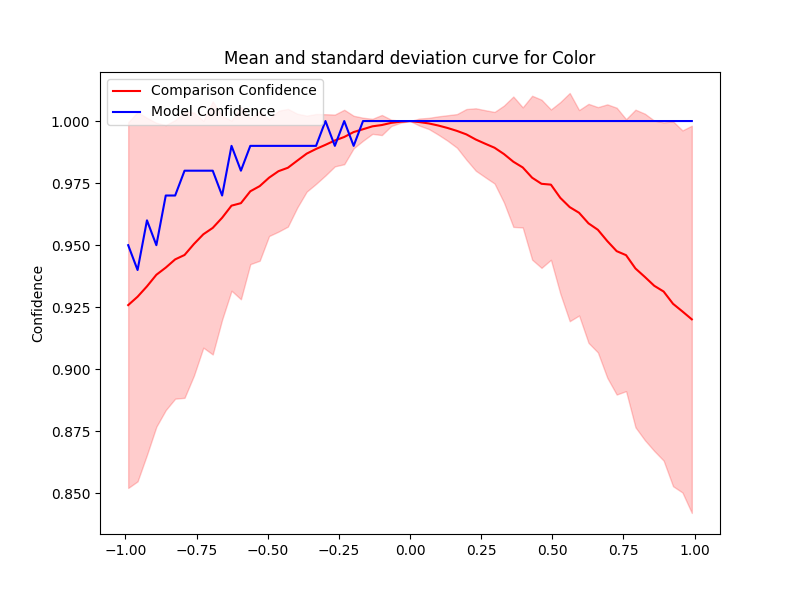

Data behind this chart, as committed beside it:
Severity, Mean, Std, Accuracy, Time Taken
0.0, 1.0, 0.0, 1.0, 0.1209
0.033, 0.9996, 0.001424, 1.0, 0.1218
0.066, 0.999, 0.002249, 1.0, 0.1238
0.099, 0.9982, 0.003674, 1.0, 0.1181
0.132, 0.9972, 0.005136, 1.0, 0.1184
0.165, 0.996, 0.006777, 1.0, 0.1184
0.198, 0.9946, 0.01021, 1.0, 0.1179
0.231, 0.9926, 0.01258, 1.0, 0.1184
0.264, 0.9909, 0.01349, 1.0, 0.1187
0.297, 0.9892, 0.01442, 1.0, 0.1192
0.33, 0.9867, 0.01952, 1.0, 0.1186
0.363, 0.9836, 0.02625, 1.0, 0.1188
0.396, 0.9813, 0.02419, 1.0, 0.1181
0.429, 0.9772, 0.03301, 1.0, 0.1198
0.462, 0.9747, 0.03387, 1.0, 0.1196
0.495, 0.9744, 0.03027, 1.0, 0.119
0.528, 0.9691, 0.03858, 1.0, 0.1184
0.561, 0.9653, 0.04596, 1.0, 0.1188
0.594, 0.963, 0.04137, 1.0, 0.1183
0.627, 0.9588, 0.04813, 1.0, 0.1199
0.66, 0.9562, 0.0494, 1.0, 0.1186
0.693, 0.9517, 0.05506, 1.0, 0.1187
0.726, 0.9476, 0.05776, 1.0, 0.1193
0.759, 0.946, 0.05477, 1.0, 0.12
0.792, 0.9406, 0.06396, 1.0, 0.1196
0.825, 0.9372, 0.06575, 1.0, 0.1189
0.858, 0.9337, 0.06653, 1.0, 0.1203
0.891, 0.9313, 0.06811, 1.0, 0.1184
0.924, 0.9264, 0.07348, 1.0, 0.1184
0.957, 0.9233, 0.07292, 1.0, 0.1193
0.99, 0.9201, 0.078, 1.0, 0.1207
-0.0, 1.0, 0.0, 1.0, 0.1175
-0.033, 0.9997, 0.0004185, 1.0, 0.1194
-0.066, 0.9993, 0.001284, 1.0, 0.1182
-0.099, 0.9984, 0.004051, 1.0, 0.119
-0.132, 0.9979, 0.003028, 1.0, 0.1186
-0.165, 0.9967, 0.004635, 1.0, 0.1188
-0.198, 0.9956, 0.006549, 0.99, 0.1191
-0.231, 0.9936, 0.01097, 1.0, 0.1193
-0.264, 0.9922, 0.01043, 0.99, 0.1191
-0.297, 0.9904, 0.01233, 1.0, 0.1185
-0.33, 0.9888, 0.01406, 0.99, 0.1191
-0.363, 0.9869, 0.01531, 0.99, 0.1195
-0.396, 0.984, 0.01889, 0.99, 0.1181
-0.429, 0.9812, 0.02371, 0.99, 0.1343
-0.462, 0.9798, 0.02435, 0.99, 0.1202
-0.495, 0.9772, 0.02349, 0.99, 0.1182
-0.528, 0.9738, 0.03005, 0.99, 0.1213
-0.561, 0.9717, 0.02934, 0.99, 0.1182
-0.594, 0.9669, 0.03871, 0.98, 0.1191
-0.627, 0.9659, 0.03426, 0.99, 0.1178
-0.66, 0.961, 0.04102, 0.97, 0.1187
-0.693, 0.957, 0.05097, 0.98, 0.1182
-0.726, 0.9544, 0.04566, 0.98, 0.1179
-0.759, 0.9505, 0.05299, 0.98, 0.1214
-0.792, 0.9461, 0.05753, 0.98, 0.1185
-0.825, 0.9443, 0.0561, 0.97, 0.1192
-0.858, 0.941, 0.05738, 0.97, 0.121
-0.891, 0.9381, 0.06119, 0.95, 0.1187
-0.924, 0.9334, 0.06786, 0.96, 0.1191
... 2 more rows
